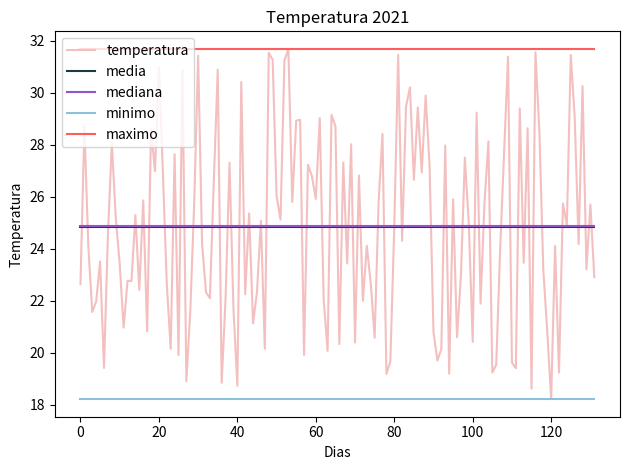

Source code (Python): (Note: this script raises an exception after producing the figure.)
import numpy as np 
from matplotlib import pyplot as plt 

dias = np.arange(0, 132,dtype = np.int32)
temp = np.random.uniform(18, 32, dias.size)


media = np.zeros((dias.size), dtype=float) 
median = np.copy(media)  
minimo = np.copy(media)  
maximo = np.copy(media)  
media[:] = np.mean(temp) #  se utiliza para distribuciones normales de números, con una cantidad baja de valores atípicos.
median[:] = np.median(temp) #  se utiliza generalmente para devolver la tendencia central en el caso de distribuciones numéricas sesgadas
minimo[:] = np.min(temp)
maximo[:] = np.max(temp)

plt.title("Temperatura 2021") 
plt.xlabel("Dias") 
plt.ylabel("Temperatura") 
plt.plot(dias,temp,  "#F4BFBF",label="temperatura") 
plt.plot(dias,media, "#1A3C40", label="media") 
plt.plot(dias,median, "#9254C8", label="mediana") 
plt.plot(dias,minimo, "#8CC0DE", label="minimo") 
plt.plot(dias,maximo, "#FF5D5D", label="maximo") 
plt.tight_layout()
plt.legend()
plt.grid(b=True)
plt.show()
